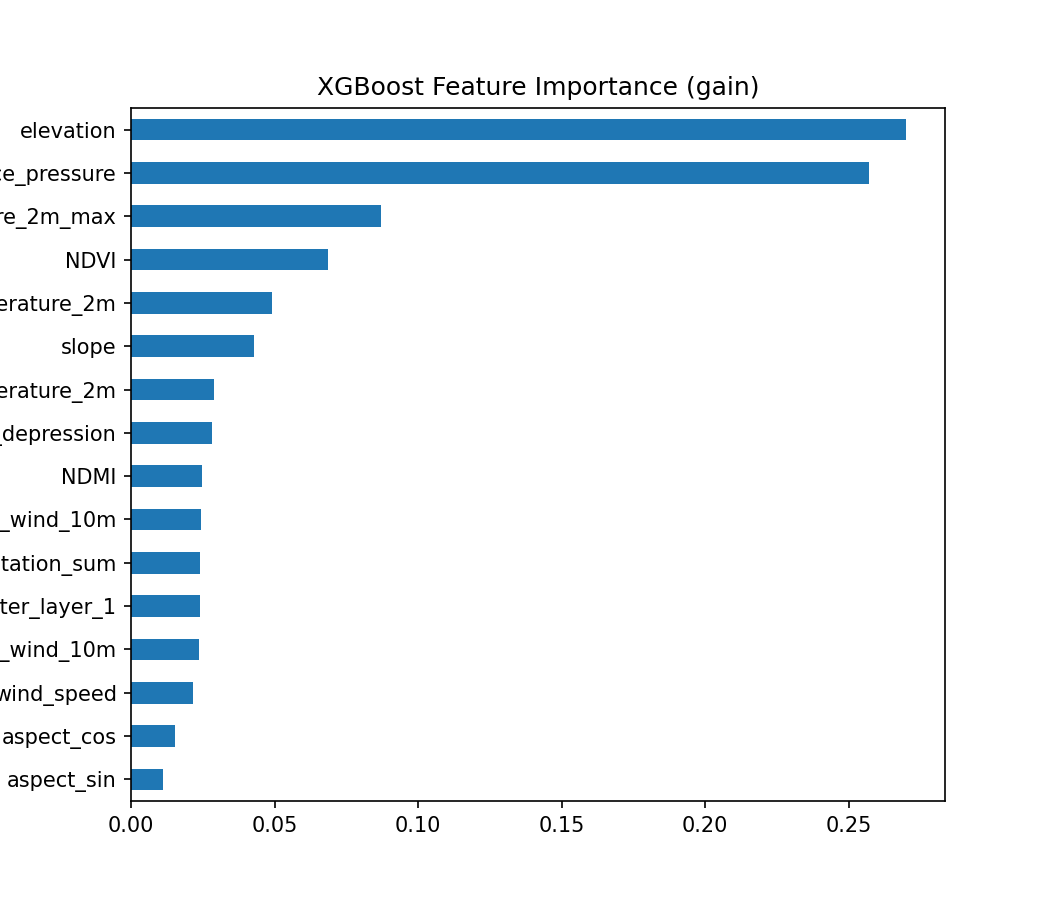

The file beside this chart, header and first rows:
feature, importance
elevation, 0.2701
surface_pressure, 0.257
temperature_2m_max, 0.08708
NDVI, 0.06863
dewpoint_temperature_2m, 0.04918
slope, 0.04271
temperature_2m, 0.02898
dewpoint_depression, 0.02822
NDMI, 0.02462
v_component_of_wind_10m, 0.02424
total_precipitation_sum, 0.02398
volumetric_soil_water_layer_1, 0.02394
u_component_of_wind_10m, 0.0235
wind_speed, 0.02157
aspect_cos, 0.01525
aspect_sin, 0.01106
